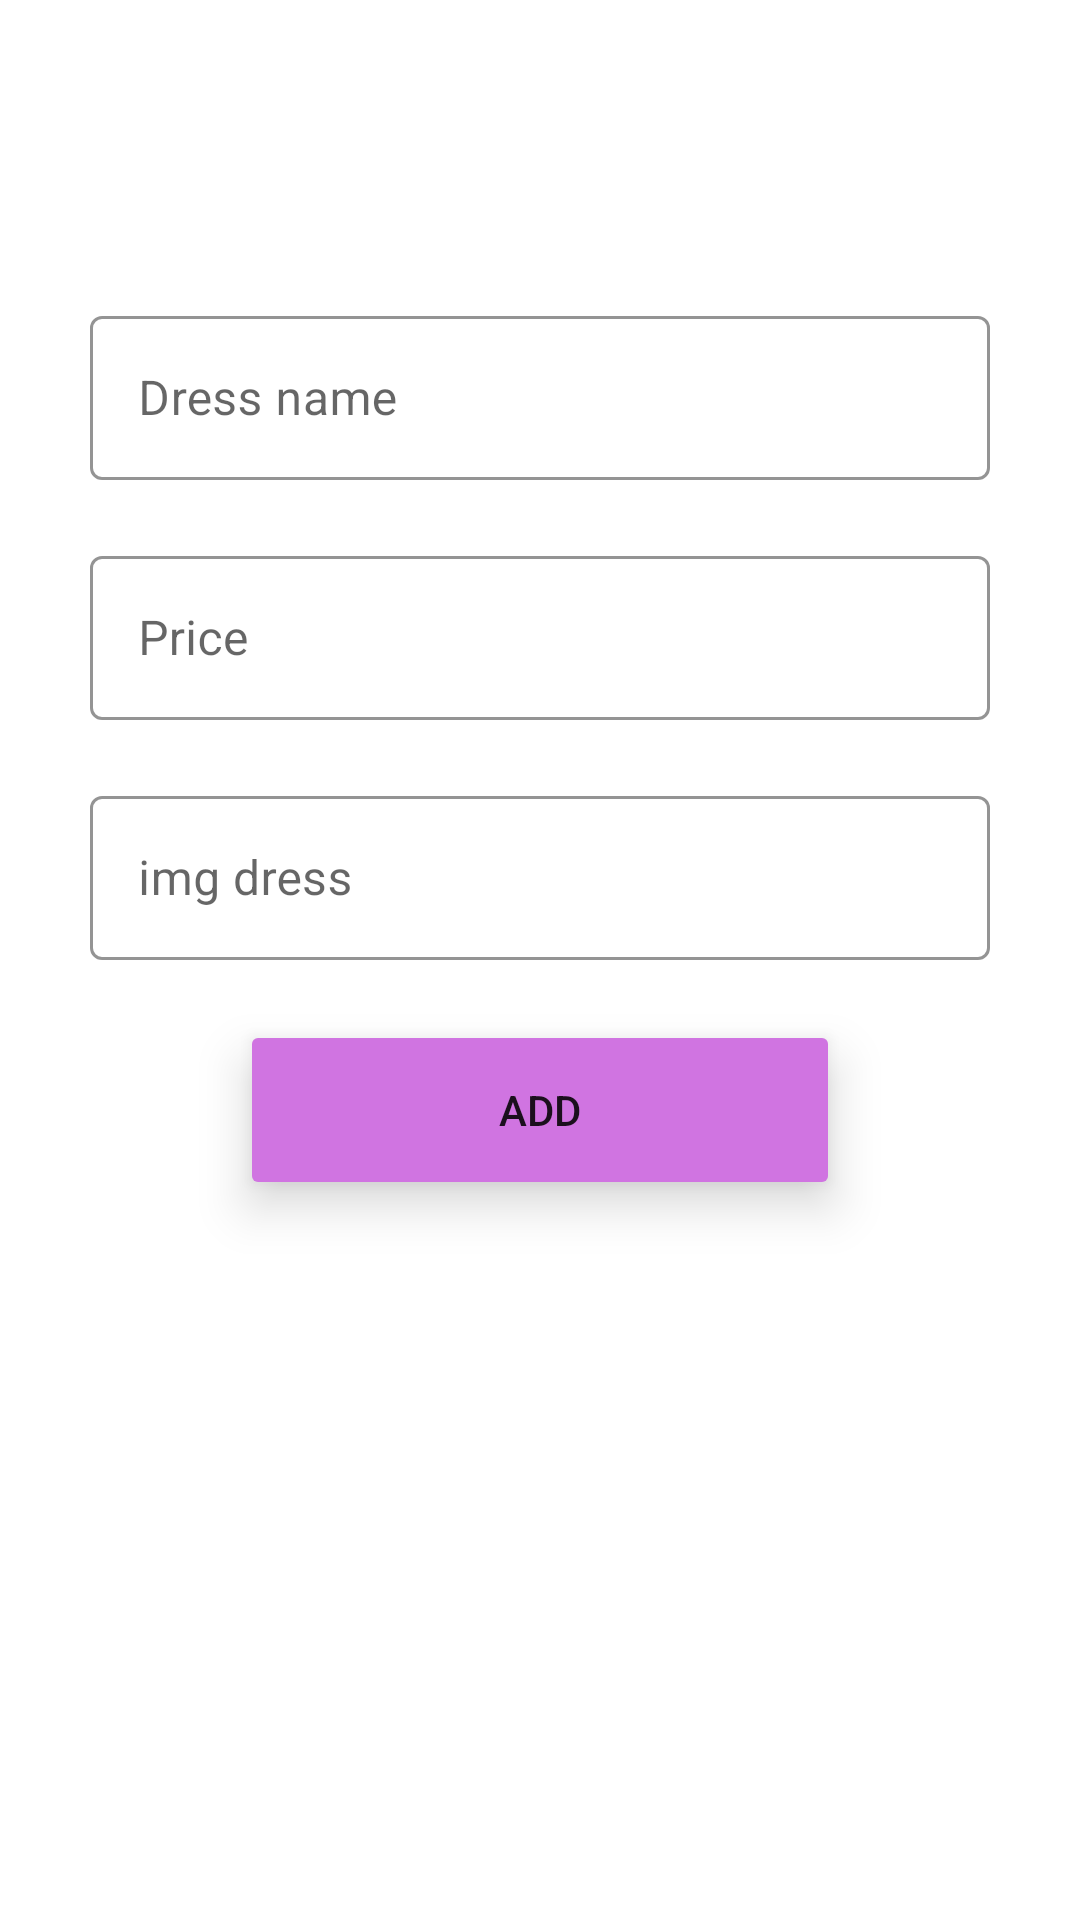

Layout XML and referenced resources for this Android screen:
<!-- AndroidManifest.xml: application theme Theme.DressApp -->
<!-- res/layout/activity_add_dress.xml -->
<?xml version="1.0" encoding="utf-8"?>
<LinearLayout xmlns:android="http://schemas.android.com/apk/res/android"
    xmlns:app="http://schemas.android.com/apk/res-auto"
    xmlns:tools="http://schemas.android.com/tools"
    android:layout_width="match_parent"
    android:layout_height="match_parent"
    tools:context=".AddDressActivity"
    android:orientation="vertical">

    <com.google.android.material.textfield.TextInputLayout
        android:id="@+id/nameAddDressId"
        style="@style/Widget.MaterialComponents.TextInputLayout.OutlinedBox.Dense"
        android:layout_width="300dp"
        android:layout_height="60dp"
        android:hint="@string/dress_name"
        android:layout_marginTop="100dp"
        app:boxStrokeColor="@color/purple_500"
        android:layout_gravity="center">

        <com.google.android.material.textfield.TextInputEditText
            android:layout_width="match_parent"
            android:layout_height="match_parent"
            android:inputType="text" />
    </com.google.android.material.textfield.TextInputLayout>

    <com.google.android.material.textfield.TextInputLayout
        android:id="@+id/priceAddDressId"
        style="@style/Widget.MaterialComponents.TextInputLayout.OutlinedBox.Dense"
        android:layout_width="300dp"
        android:layout_height="60dp"
        android:layout_margin="20dp"
        android:layout_gravity="center"
        android:hint="@string/dress_price"
        app:boxStrokeColor="@color/purple_500">

        <com.google.android.material.textfield.TextInputEditText
            android:layout_width="match_parent"
            android:layout_height="match_parent"
            android:inputType="text" />
    </com.google.android.material.textfield.TextInputLayout>

    <com.google.android.material.textfield.TextInputLayout
        android:id="@+id/imgAddDressId"
        style="@style/Widget.MaterialComponents.TextInputLayout.OutlinedBox.Dense"
        android:layout_width="300dp"
        android:layout_height="60dp"
        android:layout_marginBottom="20dp"
        android:layout_gravity="center"
        android:hint="img dress"
        app:boxStrokeColor="@color/purple_500">

        <com.google.android.material.textfield.TextInputEditText
            android:layout_width="match_parent"
            android:layout_height="match_parent"
            android:inputType="text" />
    </com.google.android.material.textfield.TextInputLayout>

    <Button
        android:id="@+id/dressesId"
        android:layout_width="200dp"
        android:layout_height="60dp"
        android:layout_gravity="center"
        android:elevation="10dp"
        android:stateListAnimator="@null"
        android:text="@string/add"
        android:onClick="addDresses"
        app:backgroundTint="@color/purple_500" />

</LinearLayout>
<!-- resources referenced by this layout -->
<resources>
  <color name="purple_500">#D074E1</color>
  <string name="add">Add</string>
  <string name="dress_name">Dress name</string>
  <string name="dress_price">Price</string>
  <style name="Theme.DressApp" parent="Theme.MaterialComponents.DayNight.DarkActionBar">
          
          <item name="colorPrimary">@color/purple_500</item>
          <item name="colorPrimaryVariant">@color/purple_700</item>
          <item name="colorOnPrimary">@color/white</item>
          
          <item name="colorSecondary">@color/teal_200</item>
          <item name="colorSecondaryVariant">@color/teal_700</item>
          <item name="colorOnSecondary">@color/black</item>
          
          <item name="android:statusBarColor" tools:targetApi="l">?attr/colorPrimaryVariant</item>
          
      </style>
  <color name="purple_700">#B12EE3</color>
  <color name="white">#FFFFFFFF</color>
  <color name="teal_200">#FF03DAC5</color>
  <color name="teal_700">#FF018786</color>
  <color name="black">#FF000000</color>
</resources>
